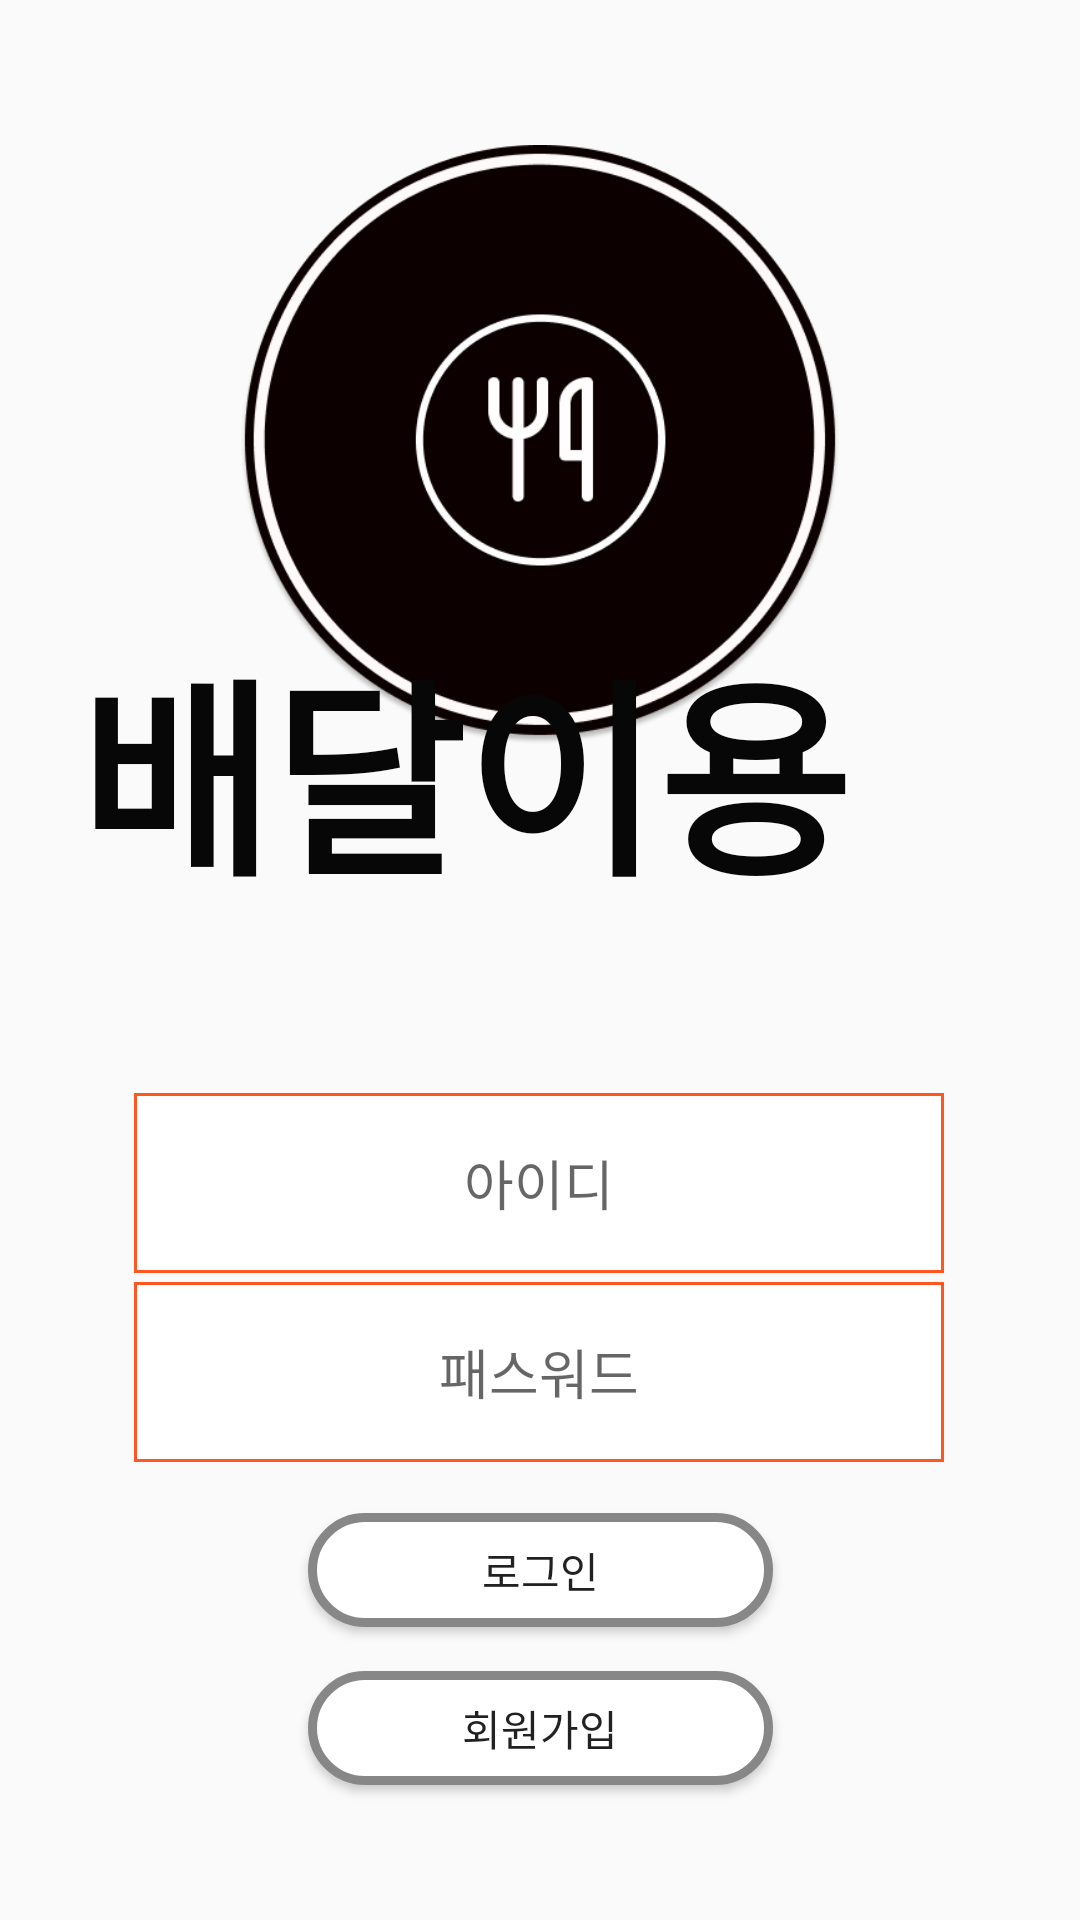

Android layout source for this screen:
<!-- AndroidManifest.xml: application theme Theme.Toss_Test -->
<!-- res/layout/activity_login.xml -->
<?xml version="1.0" encoding="utf-8"?>
<androidx.constraintlayout.widget.ConstraintLayout xmlns:android="http://schemas.android.com/apk/res/android"
    xmlns:app="http://schemas.android.com/apk/res-auto"
    xmlns:tools="http://schemas.android.com/tools"
    android:id="@+id/linearlayout"
    android:layout_width="match_parent"
    android:layout_height="match_parent"
    android:orientation="vertical"
    tools:context=".Login.Login">


    <View
        android:id="@+id/view2"
        android:layout_width="200dp"
        android:layout_height="200dp"
        android:layout_marginStart="41dp"
        android:layout_marginEnd="41dp"
        android:background="@drawable/icon"
        app:layout_constraintBottom_toBottomOf="parent"
        app:layout_constraintEnd_toEndOf="parent"
        app:layout_constraintStart_toStartOf="parent"
        app:layout_constraintTop_toTopOf="parent"
        app:layout_constraintVertical_bias="0.11" />

    <EditText
        android:id="@+id/btn_address"
        android:layout_width="363dp"
        android:layout_height="67dp"
        android:layout_gravity="center"
        android:layout_marginEnd="411dp"
        android:background="@drawable/button_shape"
        android:hint="주소 설정"
        android:textAlignment="center"
        android:visibility="gone"
        app:layout_constraintEnd_toEndOf="parent"
        app:layout_constraintStart_toStartOf="parent"
        app:layout_constraintTop_toTopOf="parent" />

    <EditText
        android:id="@+id/Et_id"
        android:layout_width="wrap_content"
        android:layout_height="wrap_content"
        android:layout_gravity="center"
        android:background="@drawable/shape_rectangle"
        android:hint="아이디"
        android:textAlignment="center"
        app:layout_constraintBottom_toBottomOf="parent"
        app:layout_constraintEnd_toEndOf="parent"
        app:layout_constraintHorizontal_bias="0.496"
        app:layout_constraintStart_toStartOf="parent"
        app:layout_constraintTop_toTopOf="parent"
        app:layout_constraintVertical_bias="0.628" />

    <Button
        android:id="@+id/btn_login"
        android:layout_width="155dp"
        android:layout_height="38dp"
        android:layout_gravity="center"
        android:layout_margin="20dp"
        android:background="@drawable/button_shape"
        android:text="로그인"
        android:textAlignment="center"
        app:layout_constraintBottom_toBottomOf="parent"
        app:layout_constraintEnd_toEndOf="parent"
        app:layout_constraintStart_toStartOf="parent"
        app:layout_constraintTop_toTopOf="parent"
        app:layout_constraintVertical_bias="0.862" />

    <Button
        android:id="@+id/btn_register"
        android:layout_width="155dp"
        android:layout_height="38dp"
        android:layout_gravity="center"
        android:layout_marginTop="10dp"
        android:background="@drawable/button_shape"
        android:text="회원가입"
        android:textAlignment="center"
        app:layout_constraintBottom_toBottomOf="parent"
        app:layout_constraintEnd_toEndOf="parent"
        app:layout_constraintStart_toStartOf="parent"
        app:layout_constraintTop_toBottomOf="@+id/btn_login"
        app:layout_constraintVertical_bias="0.096" />

    <EditText
        android:id="@+id/Et_pw"
        android:layout_width="wrap_content"
        android:layout_height="wrap_content"
        android:layout_gravity="center"
        android:background="@drawable/shape_rectangle"
        android:hint="패스워드"
        android:textAlignment="center"
        app:layout_constraintBottom_toBottomOf="parent"
        app:layout_constraintEnd_toEndOf="parent"
        app:layout_constraintHorizontal_bias="0.496"
        app:layout_constraintStart_toStartOf="parent"
        app:layout_constraintTop_toTopOf="parent"
        app:layout_constraintVertical_bias="0.737" />

    <TextView
        android:id="@+id/textView2"
        android:layout_width="371dp"
        android:layout_height="125dp"
        android:layout_gravity="center"
        android:layout_marginStart="20dp"
        android:layout_marginEnd="20dp"
        android:fontFamily="@font/ibmplexsanskrregular"
        android:text="배달이용"
        android:textAlignment="center"
        android:textColor="#070707"
        android:textSize="70dp"
        android:textStyle="bold"
        app:layout_constraintBottom_toBottomOf="parent"
        app:layout_constraintEnd_toEndOf="parent"
        app:layout_constraintHorizontal_bias="1.0"
        app:layout_constraintStart_toStartOf="parent"
        app:layout_constraintTop_toTopOf="parent"
        app:layout_constraintVertical_bias="0.399" />


</androidx.constraintlayout.widget.ConstraintLayout>
<!-- resources referenced by this layout -->
<resources>
  <!-- drawable button_shape (drawable) -->
  <?xml version="1.0" encoding="utf-8"?>
  <shape xmlns:android="http://schemas.android.com/apk/res/android" android:shape="rectangle" >
      <corners
          android:radius="24dp"
          />
      <gradient
          android:angle="45"
          android:centerX="35%"
          android:centerColor="#FFFFFF"
          android:startColor="#FFFFFF"
          android:endColor="#FFFFFF"
          android:type="linear"
          />
      <padding
          android:left="0dp"
          android:top="0dp"
          android:right="0dp"
          android:bottom="0dp"
          />
      <size
          android:width="270dp"
          android:height="60dp"
          />
      <stroke
          android:width="3dp"
          android:color="#878787"
          />
  </shape>
  <!-- drawable icon: png bitmap (drawable, 56457 bytes) -->
  <!-- drawable shape_rectangle (drawable) -->
  <?xml version="1.0" encoding="utf-8"?>
  <shape xmlns:android="http://schemas.android.com/apk/res/android" android:shape="rectangle" >
      <corners
          android:radius="0dp"
          />
      <gradient
          android:angle="45"
          android:centerX="35%"
          android:centerColor="#FFFFFF"
          android:startColor="#FFFFFF"
          android:endColor="#FFFFFF"
          android:type="linear"
          />
      <padding
          android:left="0dp"
          android:top="0dp"
          android:right="0dp"
          android:bottom="0dp"
          />
      <size
          android:width="270dp"
          android:height="60dp"
          />
      <stroke
          android:width="1dp"
          android:color="#FF5722"
          />
  </shape>
  <style name="Theme.Toss_Test" parent="Theme.AppCompat.Light">
          
          <item name="colorPrimary">@color/white</item>
          <item name="colorPrimaryVariant">#F8FFEB3B</item>
          <item name="colorOnPrimary">@color/white</item>
          
          <item name="colorSecondary">@color/teal_200</item>
          <item name="colorSecondaryVariant">@color/teal_700</item>
          <item name="colorOnSecondary">@color/black</item>
          
          <item name="android:statusBarColor">?attr/colorPrimaryVariant</item>
          
      </style>
  <!-- not gathered from this repository: default colours our renderer supplied (Android Studio template values) -->
  <color name="teal_200">#FF03DAC5</color>
  <color name="teal_700">#FF018786</color>
  <color name="black">#FF000000</color>
  <color name="white">#FFFFFFFF</color>
</resources>
